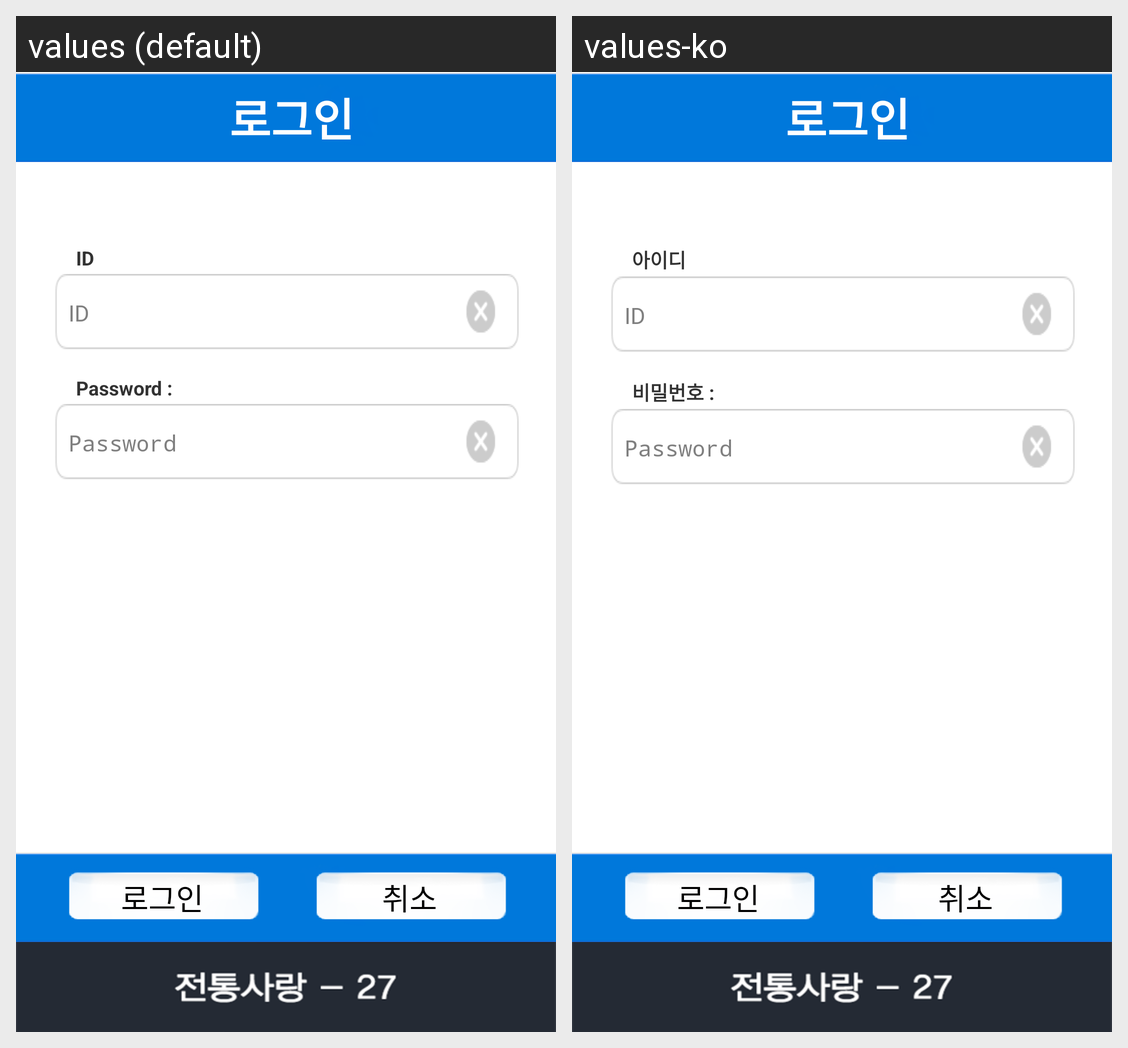

Translations of the strings shown on this Android screen, per locale in the grid:
Android screen res/layout/pw_common.xml rendered under 2 locales, left to right: values (default), values-ko. Device: Nexus 5 (rendered at 1080×1920; each locale shown at half size, 540×960, under a caption strip naming it); theme Yellow.
Strings drawn on this screen, with the default value and each locale's value (text and hints the layout hard-codes, and strings that could not be matched under every locale, appear in the picture but are not listed):

reg_id_str
  values: ID
  values-ko: 아이디

reg_password_str
  values: Password :
  values-ko: 비밀번호 :
